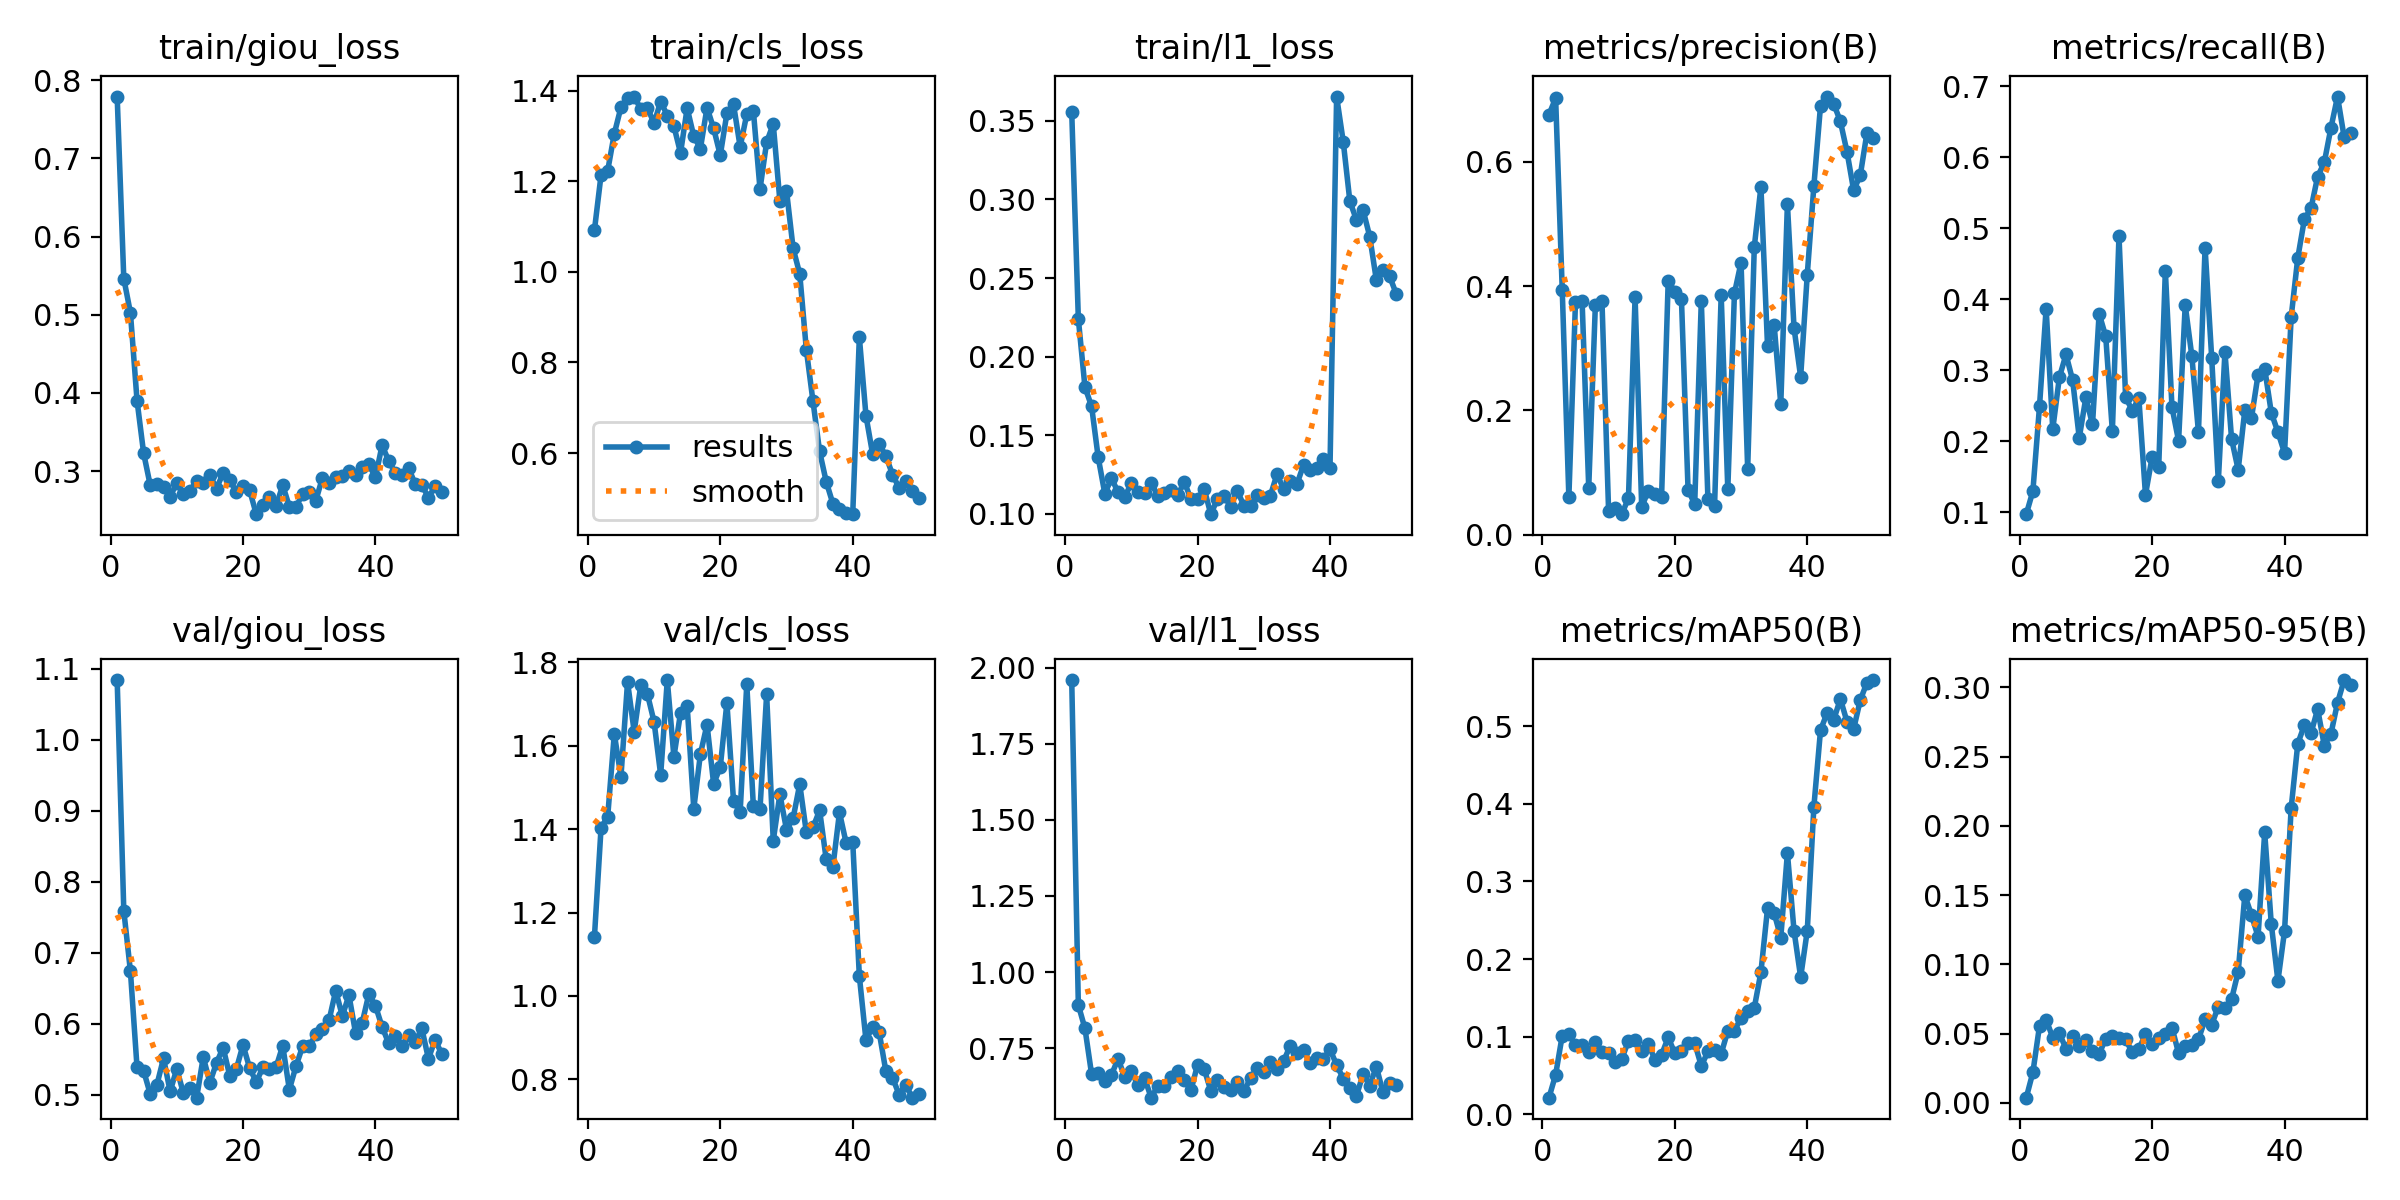

Data behind this chart, as committed beside it:
epoch, time, train/giou_loss, train/cls_loss, train/l1_loss, metrics/precision(B), metrics/recall(B), metrics/mAP50(B), metrics/mAP50-95(B), val/giou_loss, val/cls_loss, val/l1_loss, lr/pg0, lr/pg1, lr/pg2
1, 24.11, 0.7791, 1.092, 0.3558, 0.676, 0.09756, 0.02153, 0.00383, 1.084, 1.142, 1.959, 1.96491e-05, 1.96491e-05, 0.08037
2, 49.02, 0.5463, 1.214, 0.2239, 0.7025, 0.1301, 0.05102, 0.02213, 0.7591, 1.403, 0.8915, 3.88569e-05, 3.88569e-05, 0.06039
3, 73.82, 0.5026, 1.223, 0.1804, 0.3941, 0.2496, 0.1015, 0.05566, 0.6737, 1.43, 0.8145, 5.72655e-05, 5.72655e-05, 0.04041
4, 98.18, 0.3902, 1.305, 0.1683, 0.06051, 0.3871, 0.103, 0.06018, 0.5384, 1.628, 0.6645, 7.4875e-05, 7.4875e-05, 0.02043
5, 122.6, 0.3226, 1.363, 0.1357, 0.3747, 0.2172, 0.08973, 0.0472, 0.5333, 1.526, 0.6685, 9.16852e-05, 9.16852e-05, 0.0004426
6, 146.7, 0.2816, 1.384, 0.1126, 0.3756, 0.2903, 0.0896, 0.05033, 0.5006, 1.753, 0.6413, 9.001e-05, 9.001e-05, 9.001e-05
7, 170.8, 0.2837, 1.387, 0.1224, 0.07601, 0.3224, 0.07973, 0.03908, 0.5138, 1.634, 0.6623, 8.8012e-05, 8.8012e-05, 8.8012e-05
8, 195.1, 0.2801, 1.359, 0.1137, 0.3695, 0.2863, 0.09288, 0.04813, 0.5511, 1.746, 0.7147, 8.6014e-05, 8.6014e-05, 8.6014e-05
9, 219.2, 0.2674, 1.362, 0.1107, 0.3757, 0.205, 0.08087, 0.04104, 0.5044, 1.724, 0.6552, 8.4016e-05, 8.4016e-05, 8.4016e-05
10, 243.2, 0.2845, 1.328, 0.1192, 0.03842, 0.2618, 0.07875, 0.04511, 0.5363, 1.658, 0.6745, 8.2018e-05, 8.2018e-05, 8.2018e-05
11, 267.4, 0.2705, 1.376, 0.1138, 0.0425, 0.2238, 0.06729, 0.03781, 0.5019, 1.53, 0.6274, 8.002e-05, 8.002e-05, 8.002e-05
12, 291.3, 0.2746, 1.345, 0.1134, 0.0332, 0.38, 0.07155, 0.03531, 0.5097, 1.758, 0.6515, 7.8022e-05, 7.8022e-05, 7.8022e-05
13, 315.3, 0.2878, 1.321, 0.1193, 0.05925, 0.3477, 0.09474, 0.04654, 0.4956, 1.573, 0.5871, 7.6024e-05, 7.6024e-05, 7.6024e-05
14, 339.6, 0.2843, 1.262, 0.1114, 0.3822, 0.2144, 0.09581, 0.04836, 0.5527, 1.679, 0.6256, 7.4026e-05, 7.4026e-05, 7.4026e-05
15, 363.7, 0.2951, 1.361, 0.1131, 0.04469, 0.4894, 0.0813, 0.04668, 0.517, 1.696, 0.6243, 7.2028e-05, 7.2028e-05, 7.2028e-05
16, 387.9, 0.2776, 1.299, 0.1147, 0.07114, 0.2625, 0.09018, 0.04585, 0.5446, 1.449, 0.6538, 7.003e-05, 7.003e-05, 7.003e-05
17, 412.1, 0.2975, 1.272, 0.1118, 0.0664, 0.2434, 0.07064, 0.0366, 0.5662, 1.58, 0.6755, 6.8032e-05, 6.8032e-05, 6.8032e-05
18, 436.3, 0.2885, 1.362, 0.1201, 0.06157, 0.2608, 0.07658, 0.03869, 0.5264, 1.651, 0.6455, 6.6034e-05, 6.6034e-05, 6.6034e-05
19, 460.5, 0.2732, 1.317, 0.1093, 0.4085, 0.1249, 0.09918, 0.04976, 0.536, 1.508, 0.6108, 6.4036e-05, 6.4036e-05, 6.4036e-05
20, 484.7, 0.281, 1.257, 0.109, 0.3913, 0.1778, 0.07865, 0.04273, 0.5699, 1.549, 0.6952, 6.2038e-05, 6.2038e-05, 6.2038e-05
21, 508.6, 0.2757, 1.349, 0.1158, 0.3791, 0.1642, 0.08155, 0.04717, 0.5375, 1.703, 0.681, 6.004e-05, 6.004e-05, 6.004e-05
22, 532.6, 0.2449, 1.369, 0.09961, 0.07233, 0.4403, 0.09135, 0.04982, 0.5176, 1.468, 0.6099, 5.8042e-05, 5.8042e-05, 5.8042e-05
23, 556.9, 0.2567, 1.276, 0.1092, 0.04944, 0.2483, 0.0919, 0.05443, 0.5382, 1.44, 0.6465, 5.6044e-05, 5.6044e-05, 5.6044e-05
24, 581.1, 0.2664, 1.347, 0.1112, 0.3762, 0.2008, 0.06238, 0.0359, 0.5355, 1.748, 0.6231, 5.4046e-05, 5.4046e-05, 5.4046e-05
25, 605.5, 0.2553, 1.355, 0.1045, 0.05724, 0.3918, 0.08101, 0.0408, 0.5388, 1.454, 0.6114, 5.2048e-05, 5.2048e-05, 5.2048e-05
26, 629.5, 0.2819, 1.183, 0.1144, 0.04654, 0.3203, 0.0829, 0.04221, 0.5687, 1.449, 0.6388, 5.005e-05, 5.005e-05, 5.005e-05
27, 653.6, 0.2546, 1.286, 0.1051, 0.3856, 0.213, 0.07808, 0.04587, 0.5071, 1.723, 0.6092, 4.8052e-05, 4.8052e-05, 4.8052e-05
28, 677.9, 0.2537, 1.326, 0.1045, 0.07304, 0.4725, 0.1076, 0.06029, 0.5399, 1.372, 0.6503, 4.6054e-05, 4.6054e-05, 4.6054e-05
29, 702.2, 0.2712, 1.157, 0.1121, 0.3885, 0.3175, 0.1075, 0.05652, 0.5679, 1.483, 0.6848, 4.4056e-05, 4.4056e-05, 4.4056e-05
30, 726.4, 0.2732, 1.179, 0.11, 0.438, 0.1439, 0.1244, 0.06964, 0.5679, 1.399, 0.6711, 4.2058e-05, 4.2058e-05, 4.2058e-05
31, 751.2, 0.2622, 1.052, 0.1115, 0.1058, 0.3259, 0.133, 0.06845, 0.5849, 1.426, 0.7048, 4.006e-05, 4.006e-05, 4.006e-05
32, 775.4, 0.2916, 0.9953, 0.1251, 0.4631, 0.2035, 0.1372, 0.0749, 0.5927, 1.508, 0.6826, 3.8062e-05, 3.8062e-05, 3.8062e-05
33, 799.8, 0.2845, 0.8276, 0.1156, 0.56, 0.1601, 0.1832, 0.09476, 0.6048, 1.392, 0.7071, 3.6064e-05, 3.6064e-05, 3.6064e-05
34, 824.4, 0.293, 0.7143, 0.1208, 0.3034, 0.2439, 0.2652, 0.1499, 0.6462, 1.404, 0.7585, 3.4066e-05, 3.4066e-05, 3.4066e-05
35, 848.8, 0.2941, 0.6037, 0.1187, 0.3376, 0.2328, 0.2594, 0.1358, 0.6107, 1.445, 0.7329, 3.2068e-05, 3.2068e-05, 3.2068e-05
36, 872.9, 0.2999, 0.5369, 0.1309, 0.21, 0.2938, 0.2276, 0.1201, 0.64, 1.327, 0.7425, 3.007e-05, 3.007e-05, 3.007e-05
37, 897, 0.2946, 0.4887, 0.1276, 0.5322, 0.3026, 0.3367, 0.1953, 0.5866, 1.309, 0.7013, 2.8072e-05, 2.8072e-05, 2.8072e-05
38, 921.4, 0.3054, 0.4763, 0.1292, 0.3329, 0.2403, 0.2365, 0.129, 0.6011, 1.44, 0.7182, 2.6074e-05, 2.6074e-05, 2.6074e-05
39, 945.7, 0.3086, 0.469, 0.1345, 0.2539, 0.2131, 0.1767, 0.08813, 0.6415, 1.367, 0.7146, 2.4076e-05, 2.4076e-05, 2.4076e-05
40, 969.7, 0.292, 0.4653, 0.1292, 0.4188, 0.1836, 0.2366, 0.1242, 0.6251, 1.37, 0.7458, 2.2078e-05, 2.2078e-05, 2.2078e-05
41, 984.7, 0.333, 0.8559, 0.3655, 0.5619, 0.3752, 0.3965, 0.2129, 0.5955, 1.048, 0.6947, 2.008e-05, 2.008e-05, 2.008e-05
42, 999.4, 0.3132, 0.6824, 0.3368, 0.6903, 0.4585, 0.4948, 0.2594, 0.5722, 0.8939, 0.6496, 1.8082e-05, 1.8082e-05, 1.8082e-05
43, 1014, 0.2972, 0.5984, 0.2988, 0.7051, 0.513, 0.5171, 0.2728, 0.5829, 0.926, 0.6186, 1.6084e-05, 1.6084e-05, 1.6084e-05
44, 1029, 0.2955, 0.6197, 0.2869, 0.6934, 0.5283, 0.5085, 0.267, 0.5678, 0.9124, 0.5936, 1.4086e-05, 1.4086e-05, 1.4086e-05
45, 1043, 0.3043, 0.5942, 0.2932, 0.665, 0.5729, 0.5349, 0.2843, 0.584, 0.8199, 0.6644, 1.2088e-05, 1.2088e-05, 1.2088e-05
46, 1057, 0.2832, 0.5528, 0.2764, 0.6161, 0.5927, 0.5057, 0.258, 0.5737, 0.8043, 0.627, 1.009e-05, 1.009e-05, 1.009e-05
47, 1071, 0.2823, 0.5235, 0.2487, 0.5544, 0.6411, 0.4962, 0.2664, 0.5933, 0.7635, 0.6887, 8.092e-06, 8.092e-06, 8.092e-06
48, 1086, 0.266, 0.5386, 0.2551, 0.5781, 0.6855, 0.5334, 0.2889, 0.5504, 0.787, 0.6049, 6.094e-06, 6.094e-06, 6.094e-06
49, 1100, 0.2805, 0.5172, 0.2511, 0.6458, 0.6282, 0.5558, 0.3053, 0.5771, 0.756, 0.636, 4.096e-06, 4.096e-06, 4.096e-06
50, 1115, 0.2735, 0.5009, 0.2399, 0.6388, 0.6343, 0.5593, 0.302, 0.5576, 0.7644, 0.6293, 2.098e-06, 2.098e-06, 2.098e-06
